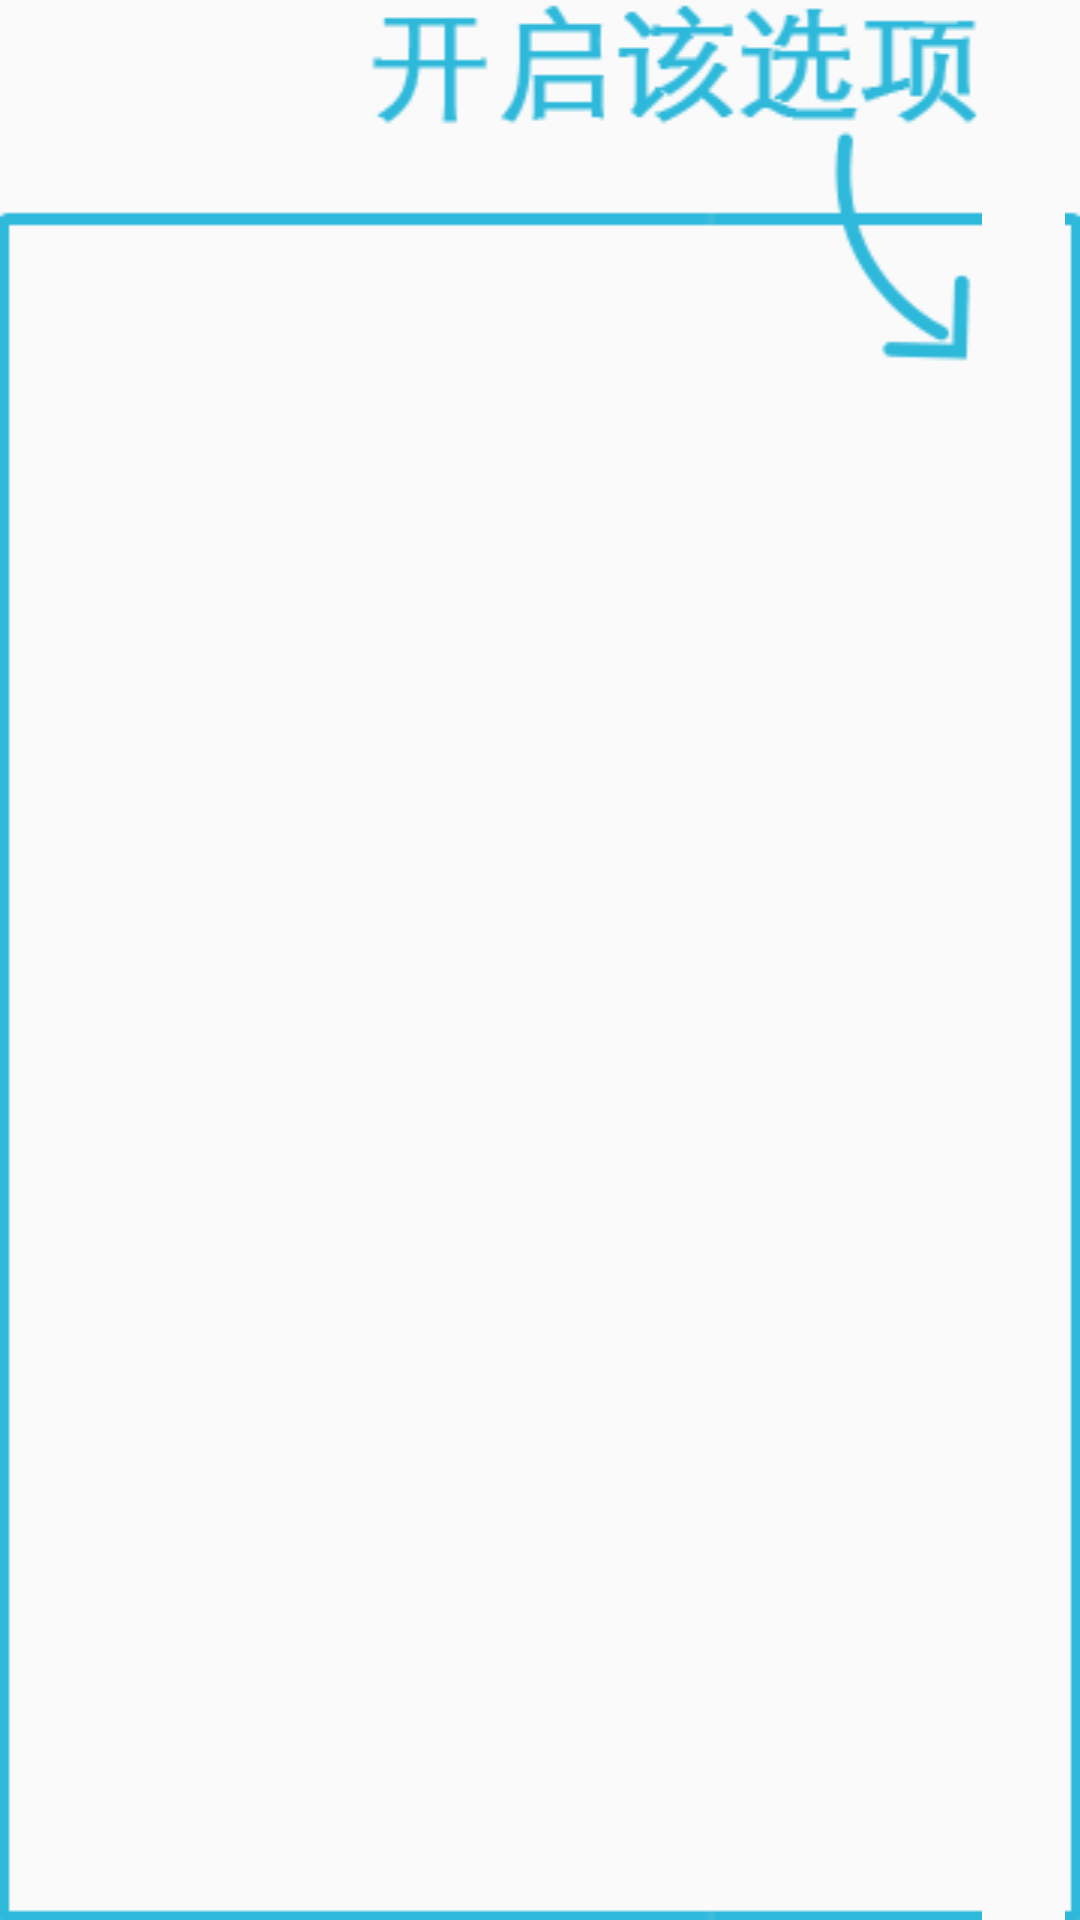

Android layout source for this screen:
<!-- AndroidManifest.xml: application theme AppTheme -->
<!-- res/layout/setting_alert_tips_view.xml -->
<?xml version="1.0" encoding="utf-8"?>
<View android:id="@+id/alert_tips" android:background="@drawable/setting_click_tips" android:layout_width="wrap_content" android:layout_height="wrap_content" android:contentDescription="@string/app_name"
      xmlns:android="http://schemas.android.com/apk/res/android" />
<!-- resources referenced by this layout -->
<resources>
  <string name="app_name">Accessibility Test</string>
  <style name="AppTheme" parent="Theme.AppCompat.Light.DarkActionBar">
  		
  		<item name="colorPrimary">@color/colorPrimary</item>
  		<item name="colorPrimaryDark">@color/colorPrimaryDark</item>
  		<item name="colorAccent">@color/colorAccent</item>
  	</style>
  <color name="colorPrimary">#3F51B5</color>
  <color name="colorPrimaryDark">#303F9F</color>
  <color name="colorAccent">#FF4081</color>
</resources>
